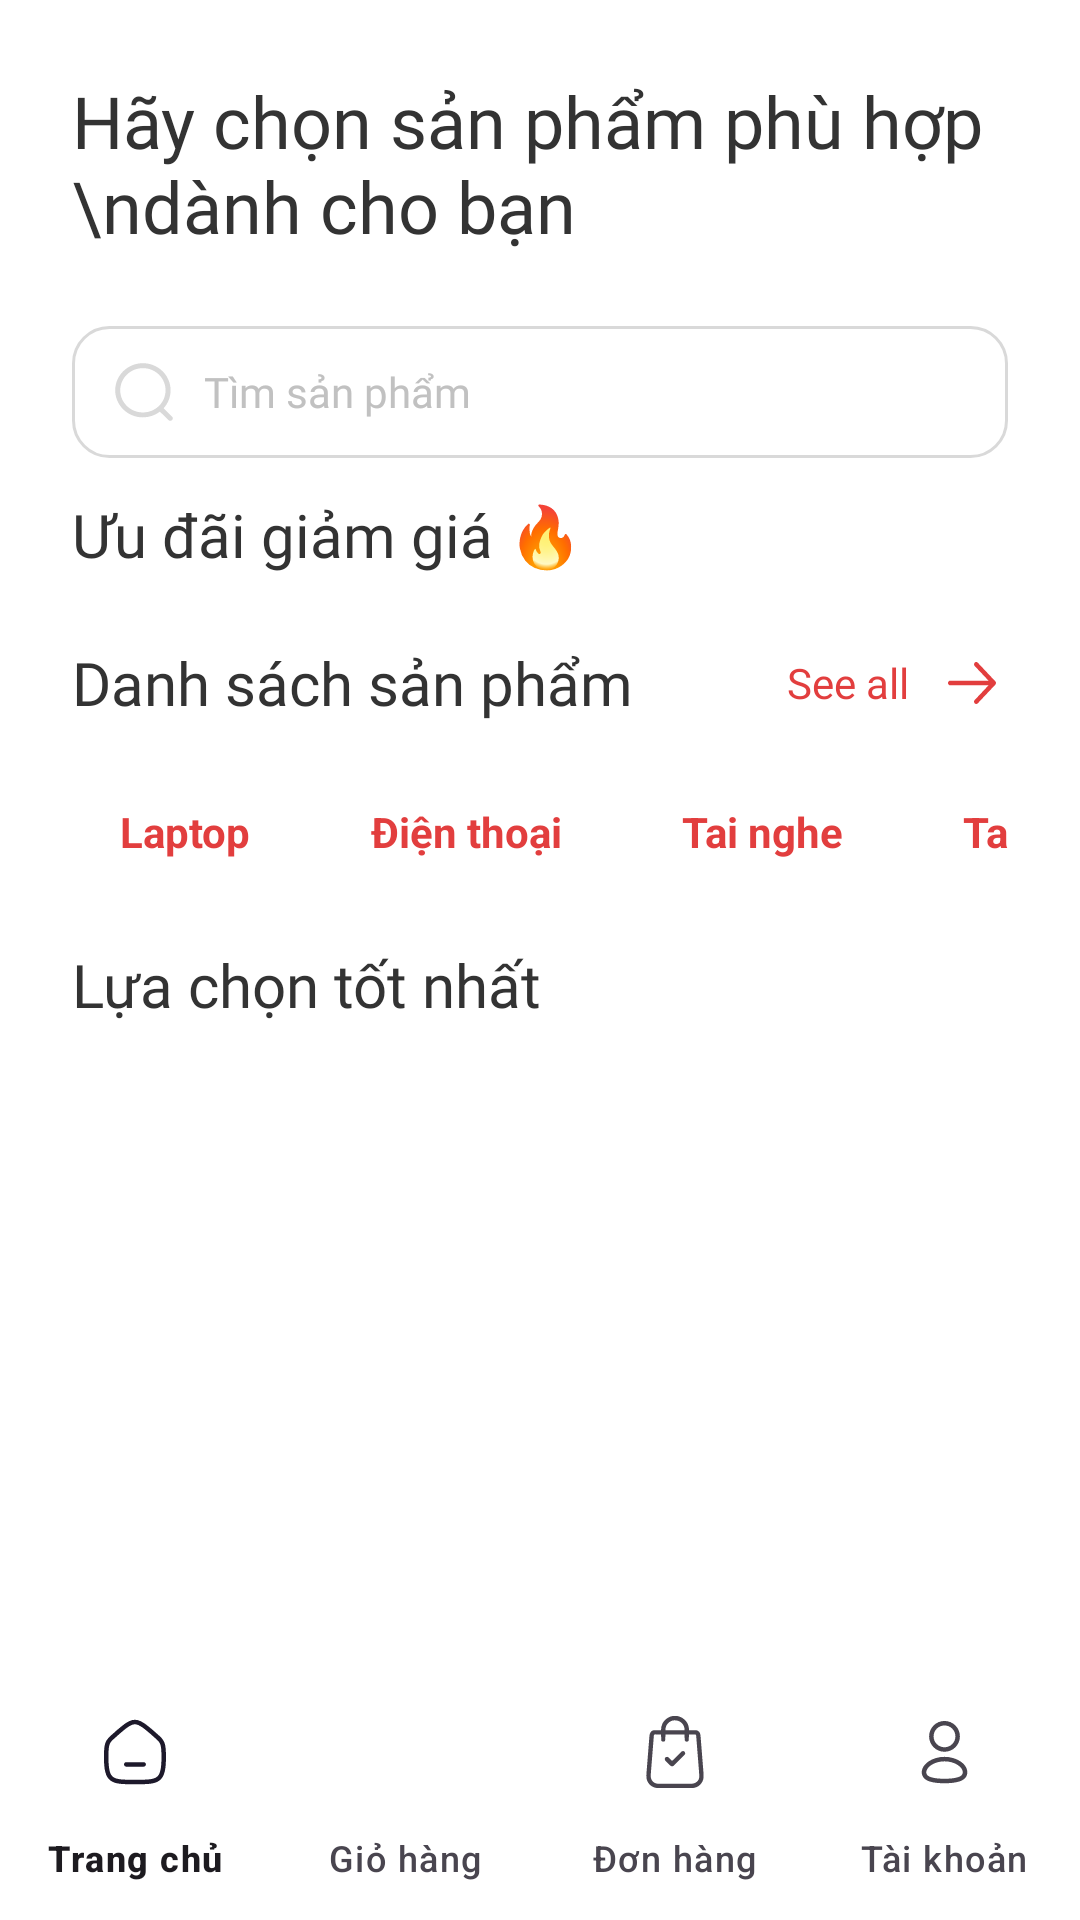

Produce the Android XML layout that renders to this screen, including the resource entries it uses.
<!-- AndroidManifest.xml: application theme Theme.TechStoreApp -->
<!-- res/layout/activity_home.xml -->
<?xml version="1.0" encoding="utf-8"?>
<RelativeLayout xmlns:android="http://schemas.android.com/apk/res/android"
    xmlns:app="http://schemas.android.com/apk/res-auto"
    xmlns:tools="http://schemas.android.com/tools"
    android:id="@+id/main"
    android:layout_width="match_parent"
    android:layout_height="match_parent"
    android:background="@color/white_000"
    tools:context=".Activity.HomeActivity">

    <ScrollView
        android:layout_width="match_parent"
        android:layout_height="match_parent"
        android:layout_above="@id/bottomNavigationView">
        <LinearLayout
            android:padding="24dp"
            android:layout_width="match_parent"
            android:layout_height="wrap_content"
            android:orientation="vertical">
            <TextView
                android:layout_width="match_parent"
                android:layout_height="wrap_content"
                android:text="Hãy chọn sản phẩm phù hợp \ndành cho bạn"
                android:fontFamily="@font/be_vietnam_pro_semibold"
                android:textSize="24.sp"
                android:textColor="@color/black_333"/>
            <EditText
                android:id="@+id/edt_search"
                android:layout_marginTop="24dp"
                android:layout_width="match_parent"
                android:layout_height="44dp"
                android:hint="Tìm sản phẩm"
                android:textColorHint="@color/white_1C1"
                android:background="@drawable/cus_edt_stroke_9d9"
                android:paddingHorizontal="12dp"
                android:drawableStart="@drawable/ic_search"
                android:drawablePadding="8dp"
                android:textSize="14sp"
                android:fontFamily="@font/be_vietnam_pro_light"
                android:textColor="@color/black_333"/>

            <androidx.recyclerview.widget.RecyclerView
                android:id="@+id/rcv_search_result"
                android:layout_width="match_parent"
                android:layout_height="250dp"
                android:layout_marginTop="4dp"
                android:nestedScrollingEnabled="true"
                android:visibility="gone"/>

            <LinearLayout
                android:layout_marginTop="12dp"
                android:layout_width="match_parent"
                android:layout_height="wrap_content"
                android:orientation="horizontal"
                android:gravity="center_vertical">
                <TextView
                    android:layout_width="wrap_content"
                    android:layout_height="wrap_content"
                    android:text="Ưu đãi giảm giá 🔥"
                    android:fontFamily="@font/be_vietnam_pro_semibold"
                    android:textSize="20sp"
                    android:textColor="@color/black_333"/>
                <RelativeLayout
                    android:layout_width="0dp"
                    android:layout_weight="1"
                    android:layout_height="wrap_content"/>
            </LinearLayout>
            <androidx.recyclerview.widget.RecyclerView
                android:layout_width="match_parent"
                android:layout_height="wrap_content"
                android:id="@+id/rcv_trending"/>
            <LinearLayout
                android:layout_marginTop="12dp"
                android:layout_width="match_parent"
                android:layout_height="wrap_content"
                android:orientation="horizontal"
                android:gravity="center_vertical">

                <TextView
                    android:layout_width="wrap_content"
                    android:layout_height="wrap_content"
                    android:text="Danh sách sản phẩm"
                    android:fontFamily="@font/be_vietnam_pro_semibold"
                    android:textSize="20sp"
                    android:textColor="@color/black_333"/>
                <RelativeLayout
                    android:layout_width="0dp"
                    android:layout_weight="1"
                    android:layout_height="wrap_content"/>
                <Button
                    android:id="@+id/btn_see_all_top100"
                    android:layout_width="wrap_content"
                    android:layout_height="wrap_content"
                    android:background="@color/transparent"
                    android:text="See all"
                    android:drawableEnd="@drawable/ic_arrow_right"
                    android:textAllCaps="false"
                    android:textColor="@color/red_E00"
                    android:fontFamily="@font/be_vietnam_pro_semibold"
                    android:drawableTint="@color/red_E00"
                    android:drawablePadding="-6dp"/>
            </LinearLayout>

            <HorizontalScrollView
                android:layout_width="match_parent"
                android:layout_height="wrap_content"
                android:layout_marginTop="8dp"
                android:layout_marginBottom="8dp"
                android:scrollbars="none">

                <LinearLayout
                    android:id="@+id/layoutCategories"
                    android:layout_width="wrap_content"
                    android:layout_height="wrap_content"
                    android:orientation="horizontal">

                    <TextView
                        android:id="@+id/tvLaptop"
                        style="@style/CategoryChip"
                        android:textColor="@color/red_E00"
                        android:textStyle="bold"
                        android:text="Laptop" />

                    <TextView
                        android:id="@+id/tvDienThoai"
                        style="@style/CategoryChip"
                        android:textColor="@color/red_E00"
                        android:textStyle="bold"
                        android:text="Điện thoại" />

                    <TextView
                        android:id="@+id/tvTaiNghe"
                        style="@style/CategoryChip"
                        android:textColor="@color/red_E00"
                        android:textStyle="bold"
                        android:text="Tai nghe" />

                    <TextView
                        android:id="@+id/tvTablet"
                        style="@style/CategoryChip"
                        android:textColor="@color/red_E00"
                        android:textStyle="bold"
                        android:text="Tablet" />

                    <TextView
                        android:id="@+id/tvBanPhim"
                        style="@style/CategoryChip"
                        android:textColor="@color/red_E00"
                        android:textStyle="bold"
                        android:text="Bàn phím" />
                </LinearLayout>
            </HorizontalScrollView>

            <androidx.recyclerview.widget.RecyclerView
                android:layout_width="match_parent"
                android:layout_height="wrap_content"
                android:id="@+id/rcv_sanpham"/>
            <LinearLayout
                android:layout_marginTop="12dp"
                android:layout_width="match_parent"
                android:layout_height="wrap_content"
                android:orientation="horizontal"
                android:gravity="center_vertical">
                <TextView
                    android:layout_width="wrap_content"
                    android:layout_height="wrap_content"
                    android:text="Lựa chọn tốt nhất"
                    android:fontFamily="@font/be_vietnam_pro_semibold"
                    android:textSize="20sp"
                    android:textColor="@color/black_333"/>
                <RelativeLayout
                    android:layout_width="0dp"
                    android:layout_weight="1"
                    android:layout_height="wrap_content"/>
                
                
                
                
                
                
                
                
                
                
                
                
            </LinearLayout>
            <androidx.recyclerview.widget.RecyclerView
                android:layout_marginTop="12dp"
                android:layout_width="match_parent"
                android:layout_height="wrap_content"
                android:id="@+id/rcv_luachontotnhat"/>
        </LinearLayout>
    </ScrollView>
    <com.google.android.material.bottomnavigation.BottomNavigationView
        android:id="@+id/bottomNavigationView"
        android:layout_width="match_parent"
        android:layout_height="wrap_content"
        android:layout_alignParentBottom="true"
        android:background="@android:color/white"
        app:menu="@menu/bottom_nav_menu"
        app:labelVisibilityMode="labeled" />
</RelativeLayout>
<!-- resources referenced by this layout -->
<resources>
  <color name="black_333">#333333</color>
  <color name="red_E00">#E23E3E</color>
  <color name="transparent">#00000000</color>
  <color name="white_000">#FFFFFFFF</color>
  <color name="white_1C1">#FFC1C1C1</color>
  <!-- drawable cus_edt_stroke_9d9 (drawable) -->
  <?xml version="1.0" encoding="utf-8"?>
  <shape xmlns:android="http://schemas.android.com/apk/res/android">
      <solid android:color="@color/white_000"/>
      <stroke android:width="1dp" android:color="@color/white_9D9"/>
      <corners android:radius="12dp"/>
  </shape>
  <!-- drawable ic_arrow_right (drawable) -->
  <vector xmlns:android="http://schemas.android.com/apk/res/android"
      android:width="24dp"
      android:height="24dp"
      android:viewportWidth="24"
      android:viewportHeight="24">
    <path
        android:pathData="M12.891,5.228C12.607,5.531 12.608,6.022 12.893,6.324L17.512,11.225H4.727L4.629,11.232C4.274,11.283 4,11.608 4,12C4,12.428 4.326,12.775 4.727,12.775H17.51L12.893,17.676L12.822,17.763C12.61,18.066 12.633,18.496 12.891,18.772C13.174,19.075 13.635,19.076 13.919,18.774L19.769,12.567C19.905,12.431 19.992,12.241 19.999,12.029C20.007,11.82 19.935,11.609 19.786,11.45L13.919,5.226L13.837,5.151C13.552,4.926 13.148,4.952 12.891,5.228Z"
        android:fillColor="#303030"
        android:fillType="evenOdd"/>
  </vector>
  <!-- drawable ic_search (drawable) -->
  <vector xmlns:android="http://schemas.android.com/apk/res/android" android:height="24dp" android:viewportHeight="20" android:viewportWidth="20" android:width="24dp">
        
      <path android:fillColor="#D9D9D9" android:fillType="evenOdd" android:pathData="M3.4,9.526C3.4,6.126 6.218,3.37 9.694,3.37C13.17,3.37 15.987,6.126 15.987,9.526C15.987,12.926 13.17,15.682 9.694,15.682C6.218,15.682 3.4,12.926 3.4,9.526ZM9.694,2C5.445,2 2,5.37 2,9.526C2,13.683 5.445,17.052 9.694,17.052C11.474,17.052 13.112,16.461 14.416,15.469L16.805,17.8C17.079,18.067 17.522,18.067 17.795,17.799C18.069,17.531 18.068,17.097 17.794,16.83L15.439,14.532C16.651,13.202 17.388,11.448 17.388,9.526C17.388,5.37 13.943,2 9.694,2Z"/>
      
  </vector>
  <style name="CategoryChip">
          <item name="android:layout_width">wrap_content</item>
          <item name="android:layout_height">wrap_content</item>
          <item name="android:background">@drawable/bg_category_chip</item>
          <item name="android:paddingLeft">16dp</item>
          <item name="android:paddingRight">16dp</item>
          <item name="android:paddingTop">8dp</item>
          <item name="android:paddingBottom">8dp</item>
          <item name="android:textColor">@color/black_333</item>
          <item name="android:textSize">14sp</item>
          <item name="android:layout_marginEnd">8dp</item>
      </style>
  <style name="Theme.TechStoreApp" parent="Base.Theme.TechStoreApp" />
  <color name="white_9D9">#D9D9D9</color>
  <!-- drawable bg_category_chip (drawable) -->
  <shape xmlns:android="http://schemas.android.com/apk/res/android"
      android:shape="rectangle">
      <solid android:color="@color/white_000"/>
      <corners android:radius="50dp"/>
  </shape>
  <style name="Base.Theme.TechStoreApp" parent="Theme.Material3.DayNight.NoActionBar">
          
          
      </style>
</resources>
